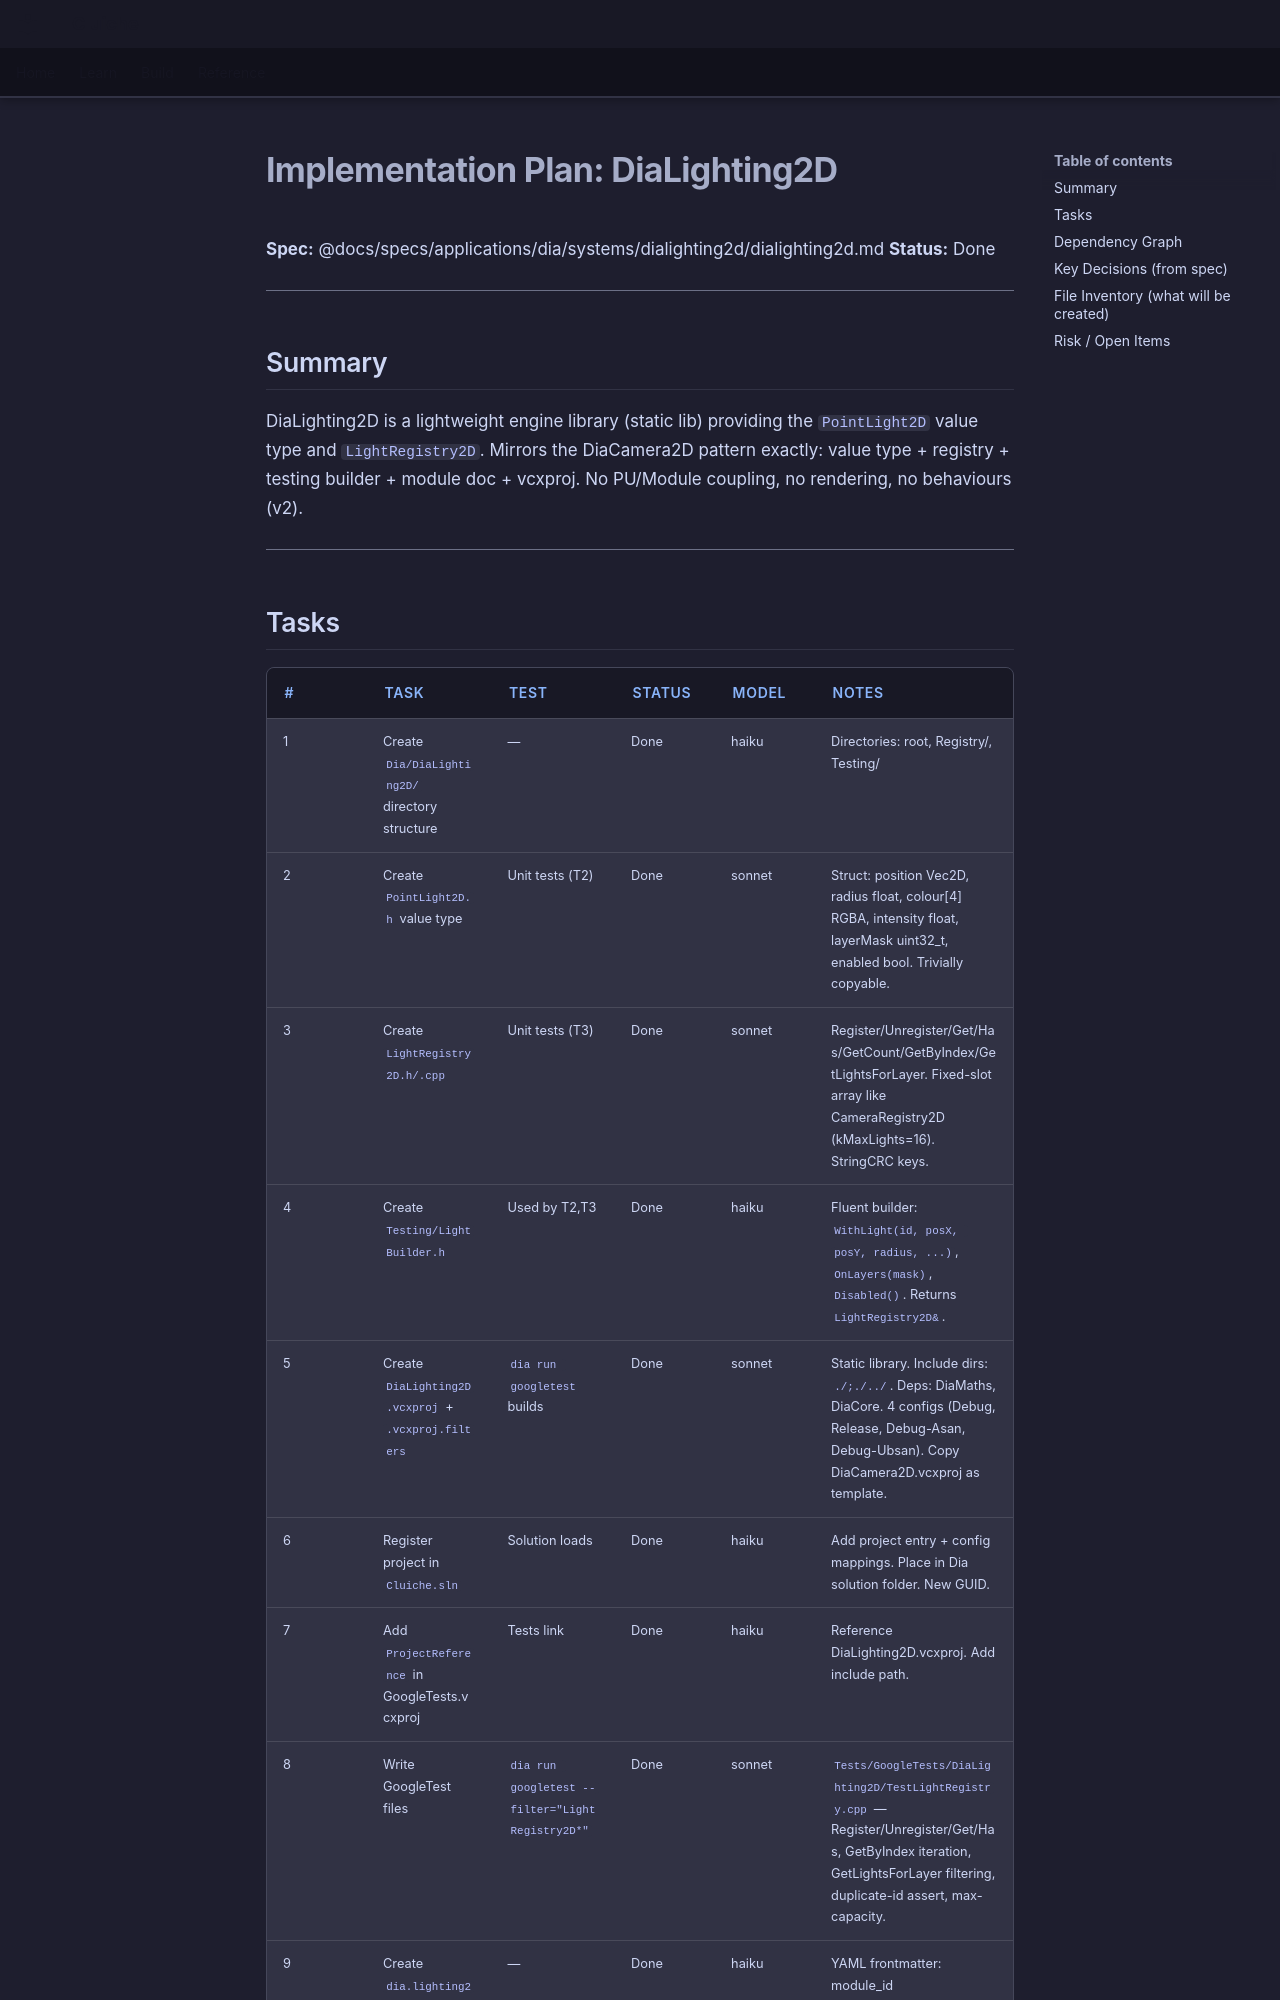

repository: LenihanConor/Cluiche · page: specs/applications/dia/systems/dialighting2d/dialighting2d.plan/index.html · generator: mkdocs

# Implementation Plan: DiaLighting2D

**Spec:** @docs/specs/applications/dia/systems/dialighting2d/dialighting2d.md
**Status:** Done

---

## Summary

DiaLighting2D is a lightweight engine library (static lib) providing the `PointLight2D` value type and `LightRegistry2D`. Mirrors the DiaCamera2D pattern exactly: value type + registry + testing builder + module doc + vcxproj. No PU/Module coupling, no rendering, no behaviours (v2).

---
